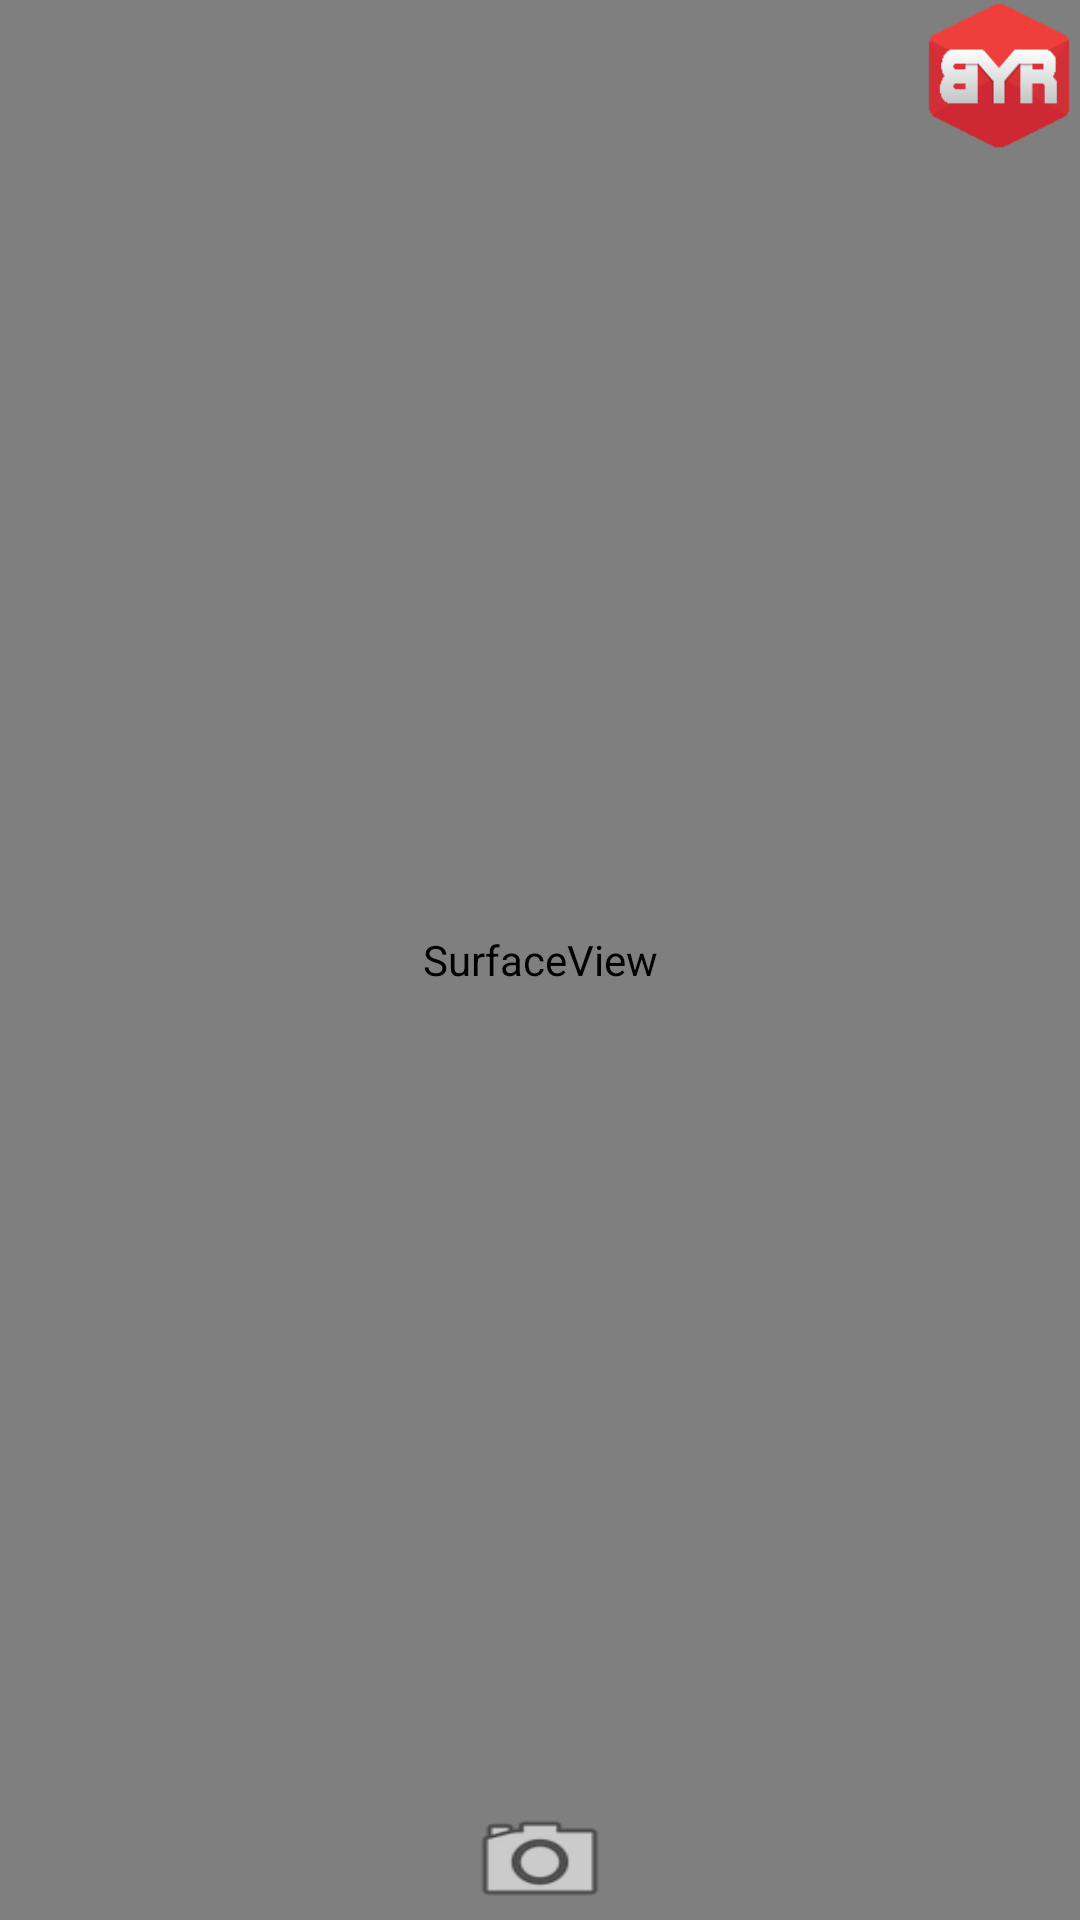

Android layout source for this screen:
<!-- AndroidManifest.xml: fallback theme Theme.MaterialComponents.DayNight.NoActionBar -->
<!-- res/layout/main2.xml -->
<?xml version="1.0" encoding="utf-8"?>
<FrameLayout xmlns:android="http://schemas.android.com/apk/res/android"
   android:orientation="horizontal"
   android:layout_width="fill_parent"
   android:layout_height="fill_parent"
   >

<SurfaceView android:id="@+id/CameraView" android:layout_width="match_parent" android:layout_height="match_parent"></SurfaceView>
<TextView
	    android:id="@+id/result"
	    android:layout_width="88dp"
	    android:layout_height="92dp"
	    android:layout_gravity="center|center"
	    android:textColor="#FF0000"
	    android:textSize="65sp" />
<TextView
	    android:id="@+id/result2"
	    android:layout_width="350dp"
	    android:layout_height="92dp"
	    android:layout_gravity="center|center"
	    android:textColor="#FF0000"
	    android:textSize="16sp" />
	
	<TextView
	    android:id="@+id/result1"
	    android:layout_width="88dp"
	    android:layout_height="92dp"
	    android:layout_gravity="right|bottom"
	    android:textColor="#FF0000"
	    android:textSize="65sp" />

 		<ImageButton
 		    android:id="@+id/recordButton"
 		    android:layout_width="50dp"
 		    android:layout_height="40dp"
 		    android:layout_gravity="center|bottom"
 		    android:background="#00000000"
 		    android:onClick="startRecording"
 		    android:scaleType="fitXY"
 		    android:src="@drawable/ic_menu_camera" />

 		<ImageView
 		    android:id="@+id/imageView1"
 		    android:layout_width="54dp"
 		    android:layout_height="50dp"
 		    android:layout_gravity="right|right"
 		    android:scaleType="fitXY"
 		    android:src="@drawable/byr" />
</FrameLayout>
<!-- resources referenced by this layout -->
<resources>
  <!-- drawable byr: png bitmap (drawable-hdpi, 1437 bytes) -->
  <!-- drawable ic_menu_camera: png bitmap (drawable-hdpi, 16969 bytes) -->
</resources>
